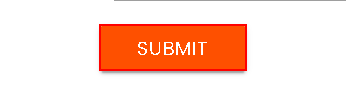
Workflow: Main

Step 1: get-attribute of the text box in window 'Rpa Challenge' (brave.exe)
